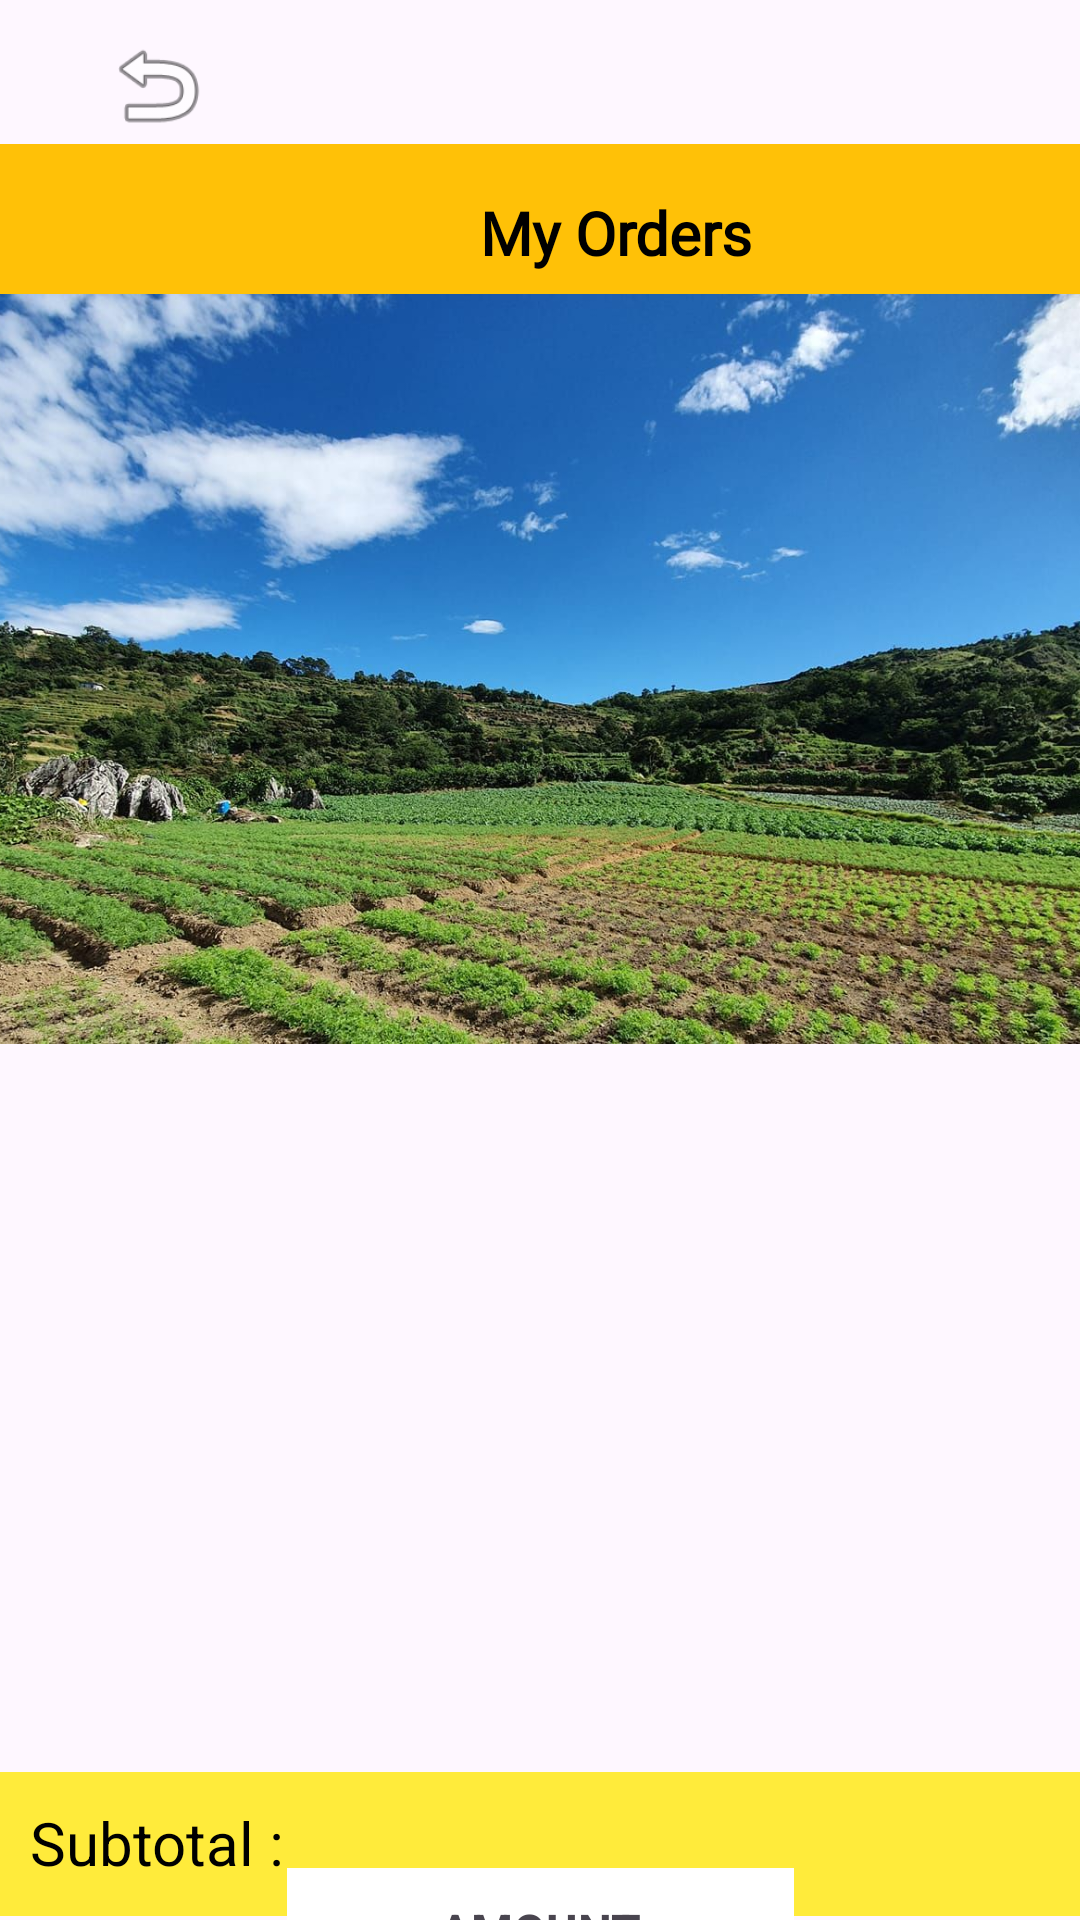

The Android layout XML behind this screen, and the referenced resources:
<!-- AndroidManifest.xml: application theme Theme.Agriconnect -->
<!-- res/layout/activity_orderstatus_details.xml -->
<?xml version="1.0" encoding="utf-8"?>
<androidx.constraintlayout.widget.ConstraintLayout
    xmlns:android="http://schemas.android.com/apk/res/android"
    xmlns:tools="http://schemas.android.com/tools"
    xmlns:app="http://schemas.android.com/apk/res-auto"
    android:layout_width="match_parent"
    android:layout_height="match_parent"
    tools:context=".orderstatus_details">

    <TextView
        android:id="@+id/textView5"
        android:layout_width="420dp"
        android:layout_height="50dp"
        android:layout_marginStart="20dp"
        android:layout_marginTop="48dp"
        android:layout_marginEnd="26dp"
        android:background="#FFC107"
        app:layout_constraintEnd_toEndOf="parent"
        app:layout_constraintHorizontal_bias="0.363"
        app:layout_constraintStart_toStartOf="parent"
        app:layout_constraintTop_toTopOf="parent" />

    <ImageView
        android:id="@+id/logout2"
        android:layout_width="41dp"
        android:layout_height="37dp"
        android:layout_marginStart="32dp"
        android:layout_marginTop="10dp"
        app:layout_constraintStart_toStartOf="parent"
        app:layout_constraintTop_toTopOf="parent"
        app:srcCompat="@android:drawable/ic_menu_revert" />

    <ImageView
        android:id="@+id/imgreload"
        android:layout_width="44dp"
        android:layout_height="38dp"
        android:layout_marginTop="10dp"
        android:layout_marginEnd="32dp"
        app:layout_constraintEnd_toEndOf="parent"
        app:layout_constraintTop_toTopOf="parent"
        app:srcCompat="@drawable/reload2" />

    <TextView
        android:id="@+id/textView17"
        android:layout_width="201dp"
        android:layout_height="48dp"
        android:layout_marginStart="105dp"
        android:layout_marginTop="64dp"
        android:layout_marginEnd="105dp"
        android:fontFamily="@font/libre_baskerville"

        android:text="My Orders"
        android:textAlignment="center"
        android:textColor="#000000"
        android:textSize="20sp"
        android:textStyle="bold"
        app:layout_constraintEnd_toEndOf="parent"
        app:layout_constraintHorizontal_bias="0.0"
        app:layout_constraintStart_toStartOf="parent"
        app:layout_constraintTop_toTopOf="parent" />

    <ImageView
        android:id="@+id/imageView3"
        android:layout_width="450dp"
        android:layout_height="250dp"
        app:layout_constraintBottom_toBottomOf="parent"
        app:layout_constraintEnd_toEndOf="parent"
        app:layout_constraintHorizontal_bias="0.512"
        app:layout_constraintStart_toStartOf="parent"
        app:layout_constraintTop_toBottomOf="@+id/textView5"
        app:layout_constraintVertical_bias="0.0"
        app:srcCompat="@drawable/farmer5" />

    <ListView
        android:id="@+id/listview"
        android:layout_width="407dp"
        android:layout_height="488dp"
        android:layout_marginTop="144dp"
        android:layout_marginBottom="22dp"
        app:layout_constraintBottom_toTopOf="@+id/textViewtotalamount"
        app:layout_constraintEnd_toEndOf="parent"
        app:layout_constraintHorizontal_bias="0.0"
        app:layout_constraintStart_toStartOf="parent"
        app:layout_constraintTop_toTopOf="parent" />

    <TextView
        android:id="@+id/txtO_ID"
        android:layout_width="wrap_content"
        android:layout_height="wrap_content"
        android:layout_marginStart="196dp"
        android:visibility="gone"
        android:layout_marginTop="672dp"
        android:text="TextView"
        app:layout_constraintStart_toStartOf="parent"
        app:layout_constraintTop_toTopOf="parent" />

    <TextView
        android:id="@+id/txtO_productname"
        android:layout_width="wrap_content"
        android:layout_height="wrap_content"
        android:layout_marginStart="196dp"
        android:visibility="gone"
        android:layout_marginTop="672dp"
        android:text="TextView"
        app:layout_constraintStart_toStartOf="parent"
        app:layout_constraintTop_toTopOf="parent" />

    <TextView
        android:id="@+id/txtO_qty"
        android:layout_width="wrap_content"
        android:layout_height="wrap_content"
        android:layout_marginStart="196dp"
        android:visibility="gone"
        android:layout_marginTop="672dp"
        android:text="TextView"
        app:layout_constraintStart_toStartOf="parent"
        app:layout_constraintTop_toTopOf="parent" />

    <TextView
        android:id="@+id/txtO_price"
        android:layout_width="wrap_content"
        android:layout_height="wrap_content"
        android:layout_marginStart="196dp"
        android:visibility="gone"
        android:layout_marginTop="672dp"
        android:text="TextView"
        app:layout_constraintStart_toStartOf="parent"
        app:layout_constraintTop_toTopOf="parent" />

    <TextView
        android:id="@+id/txtO_ordertype"
        android:layout_width="wrap_content"
        android:layout_height="wrap_content"
        android:layout_marginStart="196dp"
        android:visibility="gone"
        android:layout_marginTop="672dp"
        android:text="TextView"
        app:layout_constraintStart_toStartOf="parent"
        app:layout_constraintTop_toTopOf="parent" />


    <EditText
        android:id="@+id/edtitemcode"
        android:layout_width="248dp"
        android:layout_height="45dp"
        android:layout_marginStart="80dp"
        android:layout_marginTop="120dp"
        android:ems="18"
        android:hint="Search"
        android:inputType="textPersonName"
        android:visibility="gone"
        app:layout_constraintStart_toStartOf="parent"
        app:layout_constraintTop_toTopOf="parent" />

    <TextView
        android:id="@+id/textView18"
        android:layout_width="409dp"
        android:layout_height="48dp"
        android:layout_marginEnd="2dp"
        android:layout_marginBottom="5dp"
        android:background="#FFEB3B"
        android:padding="10dp"
        android:text="Subtotal : "
        android:textAlignment="gravity"
        android:textColor="#000000"
        android:textSize="20sp"
        app:layout_constraintBottom_toBottomOf="parent"
        app:layout_constraintEnd_toEndOf="parent"
        app:layout_constraintHorizontal_bias="0.0"
        app:layout_constraintStart_toStartOf="parent"
        app:layout_constraintTop_toBottomOf="@+id/listview"
        app:layout_constraintVertical_bias="0.575" />

    <TextView
        android:id="@+id/textViewtotalamount"
        android:layout_width="169dp"
        android:layout_height="38dp"
        android:layout_marginTop="5dp"
        android:layout_marginBottom="16dp"
        android:background="@color/white"
        android:padding="10dp"
        android:text="AMOUNT"
        android:textAlignment="center"
        android:textSize="16dp"
        android:textStyle="bold"
        app:layout_constraintBottom_toBottomOf="parent"
        app:layout_constraintEnd_toEndOf="parent"
        app:layout_constraintStart_toStartOf="parent"
        app:layout_constraintTop_toBottomOf="@+id/listview"
        app:layout_constraintVertical_bias="0.437" />


</androidx.constraintlayout.widget.ConstraintLayout>
<!-- resources referenced by this layout -->
<resources>
  <!-- drawable farmer5: jpg bitmap (drawable, 257938 bytes) -->
  <style name="Theme.Agriconnect" parent="Base.Theme.Agriconnect" />
  <style name="Base.Theme.Agriconnect" parent="Theme.Material3.DayNight.NoActionBar">
          
          
      </style>
  <!-- not gathered from this repository: default colours our renderer supplied (Android Studio template values) -->
  <color name="white">#FFFFFFFF</color>
</resources>
